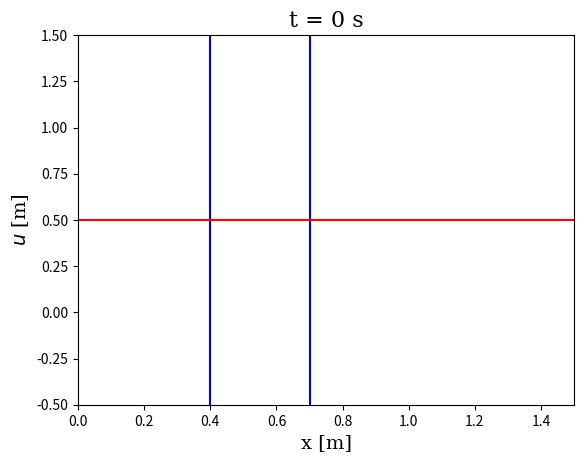

Recreate this plot in Python.
############## MODULES IMPORTATION ###############
import numpy as np
import matplotlib.pyplot as plt
import matplotlib.animation as animation

def anim_1D(x,y, pas_de_temps, pas_d_images, save = False, myxlim = (0, 4) , myylim = (-4,4)):
    """
    Function allowing to display an annimation based on calculation result with a given time step. This function can be used to save the images sequence in the current directory.
    
    The y parameter is a list containing several functions to display : y = [ [f_1(x)], ... , [f_n(x)] ].
    
    (x:np.ndarray (format 1D), y:np.ndarray (format 2D), pas_de_temps:float , pas_d_images:int, save:bool , myxlim:tuple , myylim:tuple) -> plot (+ .mp4)
    """
    
    
    fig = plt.figure()
    ax = plt.axes(xlim= myxlim , ylim= myylim)
    line, = ax.plot([], [])
    ax.set_title("t = 0 s", fontname = "serif", fontsize = 16)
    ax.set_xlabel("x [m]", fontname = "serif", fontsize = 14)
    ax.set_ylabel("$u$ [m]", fontname = "serif", fontsize = 14)
    plt.axvline(x = 0.4, color = 'b', label = 'axvline - full height')
    plt.axvline(x = 0.7, color = 'b', label = 'axvline - full height')
    plt.axhline(y=0.5, color='r', linestyle='-')
    def init():
        line.set_data([],[])
        return line,
    
    # animation function.  This is called sequentially
    def animate(i):
        line.set_data(x, y[:,pas_d_images*i])
        ax.set_title("$u(x)$ à t = {} s".format(np.round(i*pas_d_images*pas_de_temps, 4)), fontname = "serif", fontsize = 16)
        return line,
        
    # call the animator.  blit=True means only re-draw the parts that have changed.
    anim = animation.FuncAnimation(fig, animate, init_func=init, frames=y.shape[1]//pas_d_images, interval=10, blit=True)

    if save:
        Writer = animation.writers['ffmpeg']
        writer = Writer(fps=25, metadata=dict(artist='Me'), bitrate=1800)

        anim.save('lines.mp4', writer=writer)

    return anim


#Def of the initial condition    
def I(x):
    """
    Single space variable fonction that 
    represent the wave form at t = 0
    """
    return np.exp(-(x)**2/0.01)



############## SET-UP THE PROBLEM ###############

#Def of velocity (spatial scalar field)
# def celer(x):
#     """
#     constant velocity
#     """
#     return 1

def celer(x):
    """
    Single space variable fonction that represent 
    the wave's velocity at a position x
    """
    if x >= 0.4 and x <= 0.9: 
        return 0.5 
    else: 
        return 1

def material(x):
    if x >= 0.4 and x <= 0.7: 
        return 0.5 
    else: 
        return 0
        
loop_exec = 1  # Processing loop execution flag

left_bound_cond = 2  #Boundary cond 1 : Dirichlet, 2 : Neumann, 3 Mur
right_bound_cond = 3  #Boundary cond 1 : Dirichlet, 2 : Neumann, 3 Mur

if left_bound_cond not in [1,2,3]:
    loop_exec = 0
    print("Please choose a correct left boundary condition")

if right_bound_cond not in [1,2,3]:
    loop_exec = 0
    print("Please choose a correct right boundary condition")



#Spatial mesh - i indices
L_x = 1.5 #Range of the domain according to x [m]
dx = 0.01 #Infinitesimal distance
N_x = int(L_x/dx) #Points number of the spatial mesh
X = np.linspace(0,L_x,N_x+1) #Spatial array



#Temporal mesh with CFL < 1 - j indices
L_t = 4 #Duration of simulation [s]
dt = 0.01*dx  #Infinitesimal time with CFL (Courant–Friedrichs–Lewy condition)
N_t = int(L_t/dt) #Points number of the temporal mesh
T = np.linspace(0,L_t,N_t+1) #Temporal array



#Velocity array for calculation (finite elements)
c = np.zeros(N_x+1, float)
for i in range(0,N_x+1):
    c[i] = celer(X[i])




############## CALCULATION CONSTANTS ###############
c_1 = c[0]
c_2 = c[N_x]

C2 = (dt/dx)**2

CFL_1 = c_1*(dt/dx)
CFL_2 = c_2*(dt/dx)




############## PROCESSING LOOP ###############

if loop_exec:
    # $\forall i \in {0,...,N_x}$
    u_jm1 = np.zeros(N_x+1,float)   #Vector array u_i^{j-1}
    u_j = np.zeros(N_x+1,float)     #Vector array u_i^j
    u_jp1 = np.zeros(N_x+1,float)   #Vector array u_i^{j+1}
    
    q = np.zeros(N_x+1,float)
    q[0:N_x+1] = c[0:N_x+1]**2
    
    U = np.zeros((N_x+1,N_t+1),float) #Global solution
    
    #init cond - at t = 0
    u_j[0:N_x+1] = I(X[0:N_x+1])
    U[:,0] = u_j.copy()
    
    
    #init cond - at t = 1
    #without boundary cond
    u_jp1[1:N_x] =  u_j[1:N_x] + 0.5*C2*( 0.5*(q[1:N_x] + q[2:N_x+1])*(u_j[2:N_x+1] - u_j[1:N_x]) - 0.5*(q[0:N_x-1] + q[1:N_x])*(u_j[1:N_x] - u_j[0:N_x-1]))
    
    
    #left boundary conditions
    if left_bound_cond == 1:
        #Dirichlet bound cond
        u_jp1[0] = 0
        
    elif left_bound_cond == 2:
        #Nuemann bound cond
        #i = 0
        u_jp1[0] = u_j[0] + 0.5*C2*( 0.5*(q[0] + q[0+1])*(u_j[0+1] - u_j[0]) - 0.5*(q[0] + q[0+1])*(u_j[0] - u_j[0+1]))

    elif left_bound_cond == 3:
        #Mur bound cond
        #i = 0
        u_jp1[0] = u_j[1] + (CFL_1 -1)/(CFL_1 + 1)*( u_jp1[1] - u_j[0])

    
    
    if right_bound_cond == 2:
        #Nuemann bound cond
        #i = N_x
        u_jp1[N_x] =  u_j[N_x] + 0.5*C2*( 0.5*(q[N_x-1] + q[N_x])*(u_j[N_x-1] - u_j[N_x]) - 0.5*(q[N_x-1] + q[N_x])*(u_j[N_x] - u_j[i-1]))
        
        
    elif right_bound_cond == 3:
        #Mur bound cond
        #i = N_x
        u_jp1[N_x] = u_j[N_x-1] + (CFL_2 -1)/(CFL_2 + 1)*(u_jp1[N_x-1] - u_j[N_x])
    
    u_jm1 = u_j.copy()  #go to the next step
    u_j = u_jp1.copy()  #go to the next step
    U[:,1] = u_j.copy()
    
    
    #Process loop (on time mesh)
    for j in range(1, N_t):
        #calculation at step j+1
        #without boundary cond
        u_jp1[1:N_x] = (-u_jm1[1:N_x] + 2*u_j[1:N_x] + C2*( 0.5*(q[1:N_x] + q[2:N_x+1])*(u_j[2:N_x+1] - u_j[1:N_x]) - 0.5*(q[0:N_x-1] + q[1:N_x])*(u_j[1:N_x] - u_j[0:N_x-1])) )
           
        
        if left_bound_cond == 2:
            #Nuemann bound cond
            #i = 0
            u_jp1[0] = -u_jm1[0] + 2*u_j[0] + C2*( 0.5*(q[0] + q[0+1])*(u_j[0+1] - u_j[0]) - 0.5*(q[0] + q[0+1])*(u_j[0] - u_j[0+1]))       
            
        elif left_bound_cond == 3:
            #Mur bound cond
            #i = 0
            u_jp1[0] = u_j[1] + (CFL_1 -1)/(CFL_1 + 1)*( u_jp1[1] - u_j[0])



        if right_bound_cond == 2:
            #Nuemann bound cond
            #i = N_x
            u_jp1[N_x] = -u_jm1[N_x] + 2*u_j[N_x] + C2*( 0.5*(q[N_x-1] + q[N_x])*(u_j[N_x-1] - u_j[N_x]) - 0.5*(q[N_x-1] + q[N_x])*(u_j[N_x] - u_j[N_x-1]))
            
        elif right_bound_cond == 3:
            #Mur bound cond
            #i = N_x
            u_jp1[N_x] = u_j[N_x-1] + (CFL_2 -1)/(CFL_2 + 1)*(u_jp1[N_x-1] - u_j[N_x])

       
        
        u_jm1[:] = u_j.copy()   #go to the next step
        u_j[:] = u_jp1.copy()   #go to the next step
        U[:,j] = u_j.copy()




############## PLOT ###############

anim1 = anim_1D(X,U, dt, 10, save = False , myxlim = (0, 1.5) , myylim = (-0.5,1.5))
plt.show()
